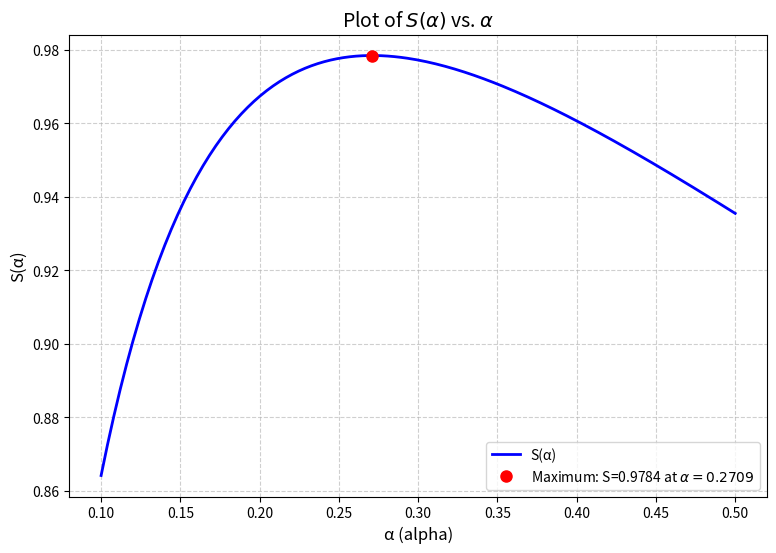

Reproduce this figure in Python.
import numpy as np
import matplotlib.pyplot as plt
from scipy.integrate import quad

def calculate_S(alpha):
    """
    Calculates the value of S for a given alpha.
    """
    
    # --- 1. Define the Integrand ---
    # The integral is ∫ d³r e⁻ʳ e⁻(αr²)
    # We switch to spherical coordinates: d³r -> 4πr²dr
    def integrand(r, a):
        return 4 * np.pi * r**2 * np.exp(-r) * np.exp(-a * r**2)

    # --- 2. Calculate the Integral ---
    integral_result, integral_error = quad(integrand, 0, np.inf, args=(alpha,))
    
    # --- 3. Calculate the Pre-factors ---
    prefactor_1 = (np.pi)**(-1/2)
    prefactor_2 = (2 * alpha / np.pi)**(3/4)
    
    # --- 4. Combine all parts ---
    S = prefactor_1 * prefactor_2 * integral_result
    
    return S

# --- 5. Set up the Data ---

# Create an array of alpha values from 0.1 to 0.5
alpha_values = np.linspace(0.1, 0.5, 200)

# Calculate the corresponding S value for each alpha
vectorized_S = np.vectorize(calculate_S)
s_values = vectorized_S(alpha_values)

# --- NEW: Find and print the maximum ---
max_s_index = np.argmax(s_values)
max_alpha = alpha_values[max_s_index]
max_s_value = s_values[max_s_index]

print(f"Analysis complete for alpha from {alpha_values[0]:.2f} to {alpha_values[-1]:.2f}:")
print(f"  Maximum S value found: {max_s_value:.6f}")
print(f"  This maximum occurs at alpha = {max_alpha:.6f}")

# --- 6. Generate the Plot ---
plt.figure(figsize=(9, 6))
plt.plot(alpha_values, s_values, label='S(α)', color='blue', linewidth=2)

# --- NEW: Add a marker for the maximum ---
plt.plot(max_alpha, max_s_value, 
         'ro', # 'r' for red, 'o' for circle marker
         markersize=8, 
         label=f'Maximum: S={max_s_value:.4f} at $\\alpha={max_alpha:.4f}$')

plt.xlabel('α (alpha)', fontsize=12)
plt.ylabel('S(α)', fontsize=12)
plt.title('Plot of $S(\\alpha)$ vs. $\\alpha$', fontsize=14)
plt.grid(True, linestyle='--', alpha=0.6)
plt.legend()
plt.savefig("s_vs_alpha_plot_with_max.png")

print("\nPlot saved as 's_vs_alpha_plot_with_max.png'")
